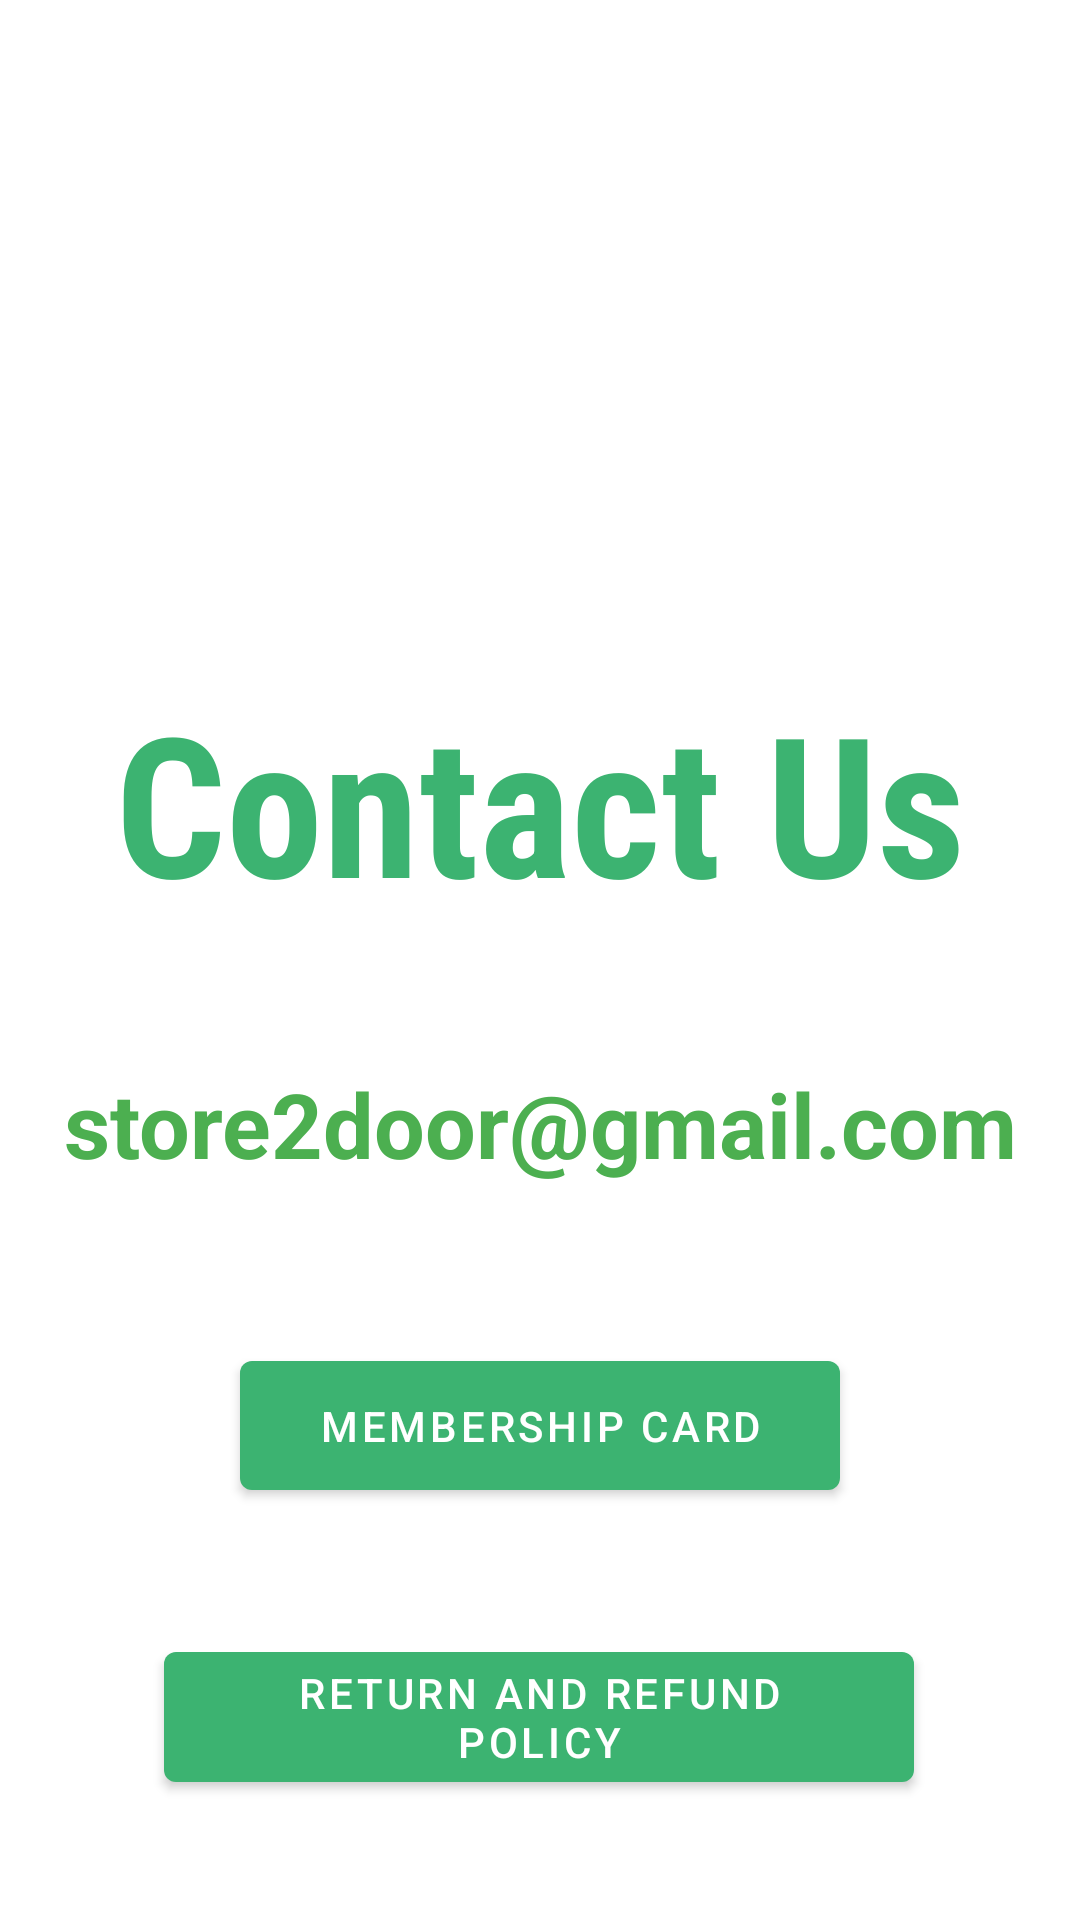

Reconstruct the res/layout file that produces this screen, plus the resources it refers to.
<!-- AndroidManifest.xml: application theme Theme.Mobileproject -->
<!-- res/layout/fragment_help.xml -->
<?xml version="1.0" encoding="utf-8"?>
<androidx.constraintlayout.widget.ConstraintLayout xmlns:android="http://schemas.android.com/apk/res/android"
    xmlns:app="http://schemas.android.com/apk/res-auto"
    xmlns:tools="http://schemas.android.com/tools"
    android:layout_width="match_parent"
    android:layout_height="match_parent"
    tools:context=".fragment.fragment_help">

    

    <ImageView
        android:id="@+id/imageView_help"
        android:layout_width="411dp"
        android:layout_height="191dp"
        android:src="@drawable/ic_baseline_help_24"
        app:layout_constraintBottom_toBottomOf="parent"
        app:layout_constraintEnd_toEndOf="parent"
        app:layout_constraintHorizontal_bias="0.0"
        app:layout_constraintStart_toStartOf="parent"
        app:layout_constraintTop_toTopOf="parent"
        app:layout_constraintVertical_bias="0.002"
        app:tint="#3CB371" />

    <TextView
        android:id="@+id/textView_help"
        android:layout_width="match_parent"
        android:layout_height="wrap_content"
        android:layout_marginTop="32dp"
        android:text="Contact Us"
        android:textAlignment="center"
        android:textSize="65dp"
        android:textStyle="bold"
        android:fontFamily="sans-serif-condensed"
        app:layout_constraintEnd_toEndOf="parent"
        app:layout_constraintHorizontal_bias="0.0"
        app:layout_constraintStart_toStartOf="parent"
        app:layout_constraintTop_toBottomOf="@+id/imageView_help"
        android:textColor="@color/colorPrimary"/>

    <TextView
        android:id="@+id/help_mail"
        android:layout_width="match_parent"
        android:layout_height="wrap_content"
        android:layout_marginTop="44dp"
        android:text="store2door@gmail.com"
        android:textAlignment="center"
        android:textSize="30dp"
        android:textStyle="bold"
        app:layout_constraintEnd_toEndOf="parent"
        app:layout_constraintHorizontal_bias="0.0"
        app:layout_constraintStart_toStartOf="parent"
        app:layout_constraintTop_toBottomOf="@+id/textView_help"
        android:textColor="@color/colorAccent"/>


    <Button
        android:id="@+id/light_btn"
        android:layout_width="match_parent"
        android:layout_height="55dp"
        android:layout_margin="80dp"
        android:text="Membership card"
        app:layout_constraintBottom_toBottomOf="parent"
        app:layout_constraintLeft_toLeftOf="parent"
        app:layout_constraintRight_toRightOf="parent"
        app:layout_constraintTop_toBottomOf="@+id/textView_help" />

    <Button
        android:id="@+id/historybtn"
        android:layout_width="250dp"
        android:layout_height="wrap_content"
        android:layout_marginBottom="40dp"
        android:text="Return and Refund policy"
        android:onClick="policy"
        app:layout_constraintBottom_toBottomOf="parent"
        app:layout_constraintEnd_toEndOf="parent"
        app:layout_constraintHorizontal_bias="0.496"
        app:layout_constraintStart_toStartOf="parent" />


</androidx.constraintlayout.widget.ConstraintLayout>
<!-- resources referenced by this layout -->
<resources>
  <color name="colorAccent">#4CAF50</color>
  <color name="colorPrimary">#3CB371</color>
  <style name="Theme.Mobileproject" parent="Theme.MaterialComponents.DayNight.DarkActionBar">
          
          <item name="colorPrimary">@color/colorPrimary</item>
          <item name="colorPrimaryDark">@color/colorPrimaryDark</item>
          <item name="colorAccent">@color/colorAccent</item>
          
          <item name="colorSecondary">@color/colorPrimary</item>
          <item name="colorSecondaryVariant">@color/colorPrimaryDark</item>
          <item name="colorOnSecondary">@color/colorAccent</item>
          
          <item name="android:statusBarColor" tools:targetApi="l">@color/colorPrimaryDark</item>
          
  
      </style>
  <color name="colorPrimaryDark">#3CB371</color>
</resources>
